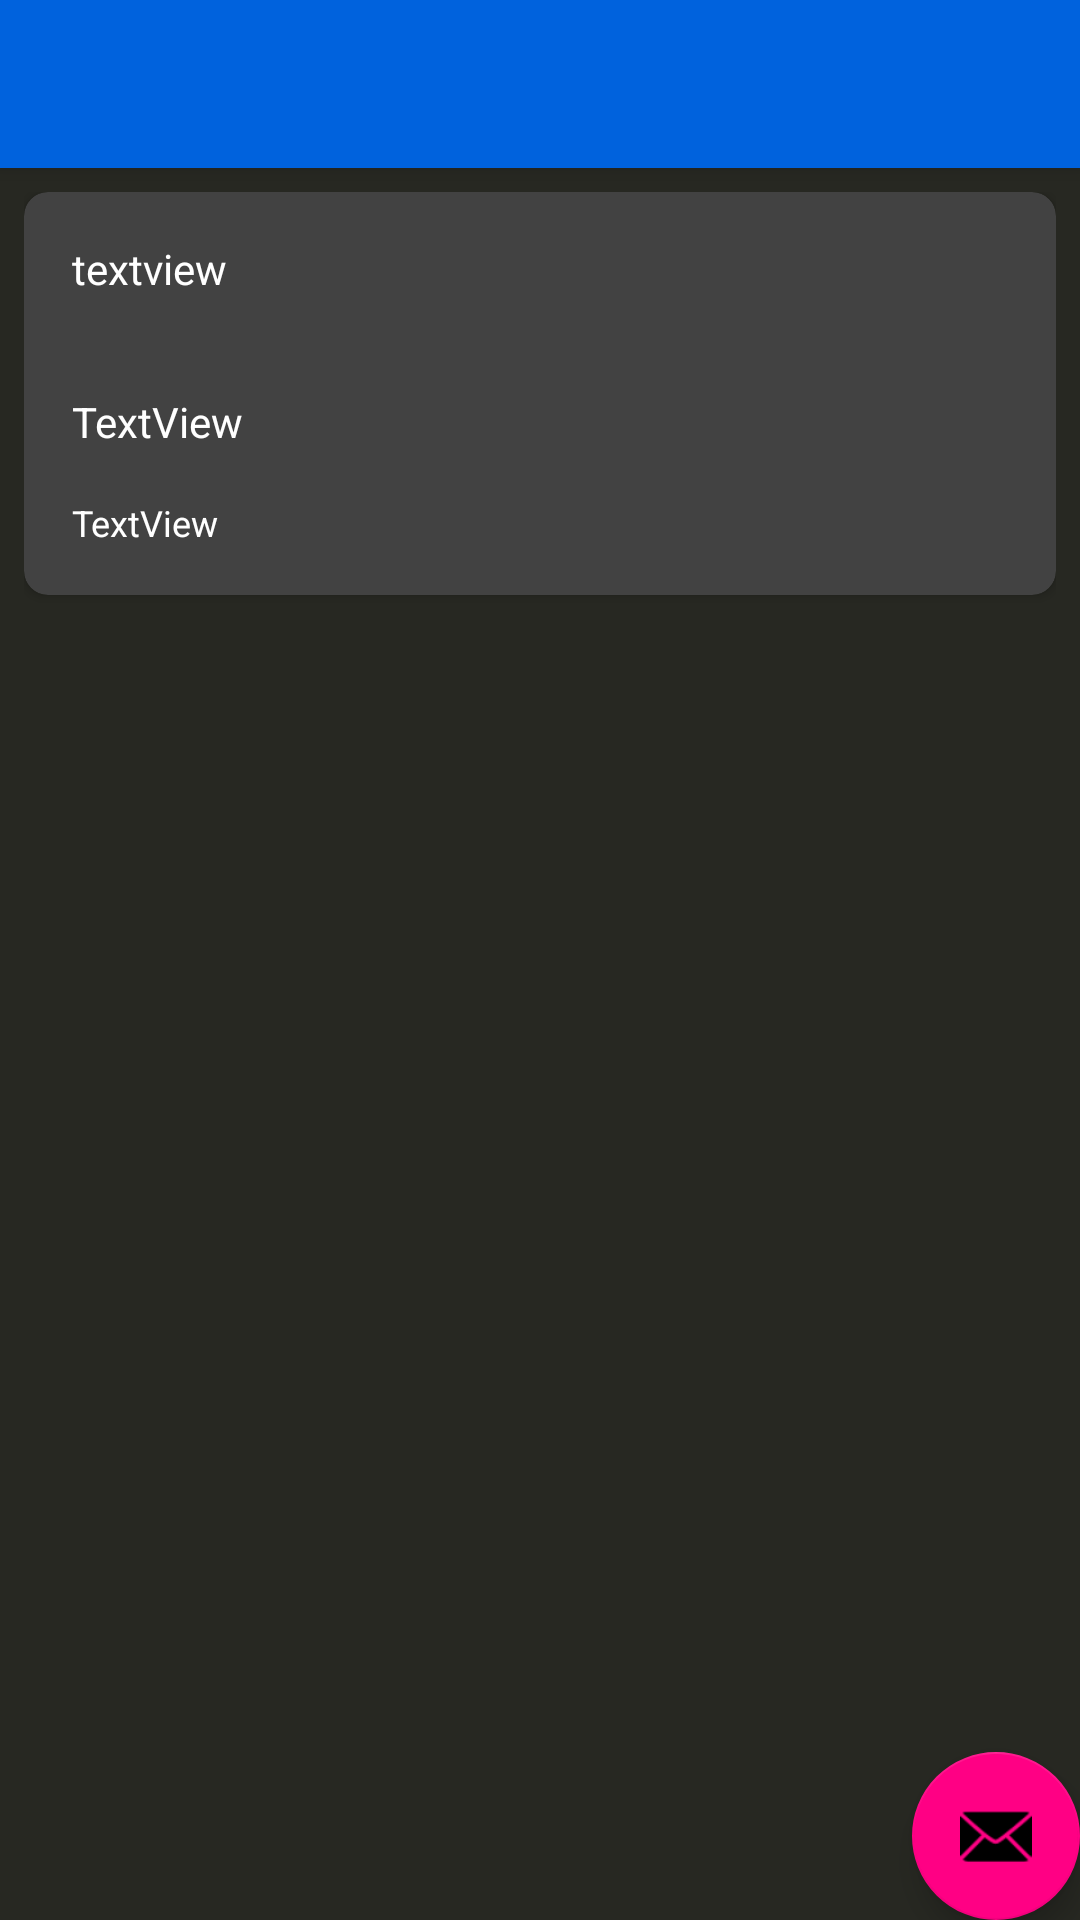

Produce the Android XML layout that renders to this screen, including the resource entries it uses.
<!-- AndroidManifest.xml: activity theme Theme.FlickrBrowser.NoActionBar -->
<!-- res/layout/activity_photo_details.xml -->
<?xml version="1.0" encoding="utf-8"?>
<androidx.coordinatorlayout.widget.CoordinatorLayout xmlns:android="http://schemas.android.com/apk/res/android"
    xmlns:app="http://schemas.android.com/apk/res-auto"
    xmlns:tools="http://schemas.android.com/tools"
    android:layout_width="match_parent"
    android:layout_height="match_parent"
    tools:context=".PhotoDetailsActivity">

    <com.google.android.material.appbar.AppBarLayout
        android:layout_width="match_parent"
        android:layout_height="wrap_content"
        android:theme="@style/Theme.FlickrBrowser.AppBarOverlay">

        <androidx.appcompat.widget.Toolbar
            android:id="@+id/toolbar"
            android:layout_width="match_parent"
            android:layout_height="?attr/actionBarSize"
            android:background="?attr/colorPrimary"
            app:popupTheme="@style/Theme.FlickrBrowser.PopupOverlay" />

    </com.google.android.material.appbar.AppBarLayout>

    <include
        android:id="@+id/photoDetailsLayout"
        layout="@layout/content_photo_details" />

    <com.google.android.material.floatingactionbutton.FloatingActionButton
        android:id="@+id/fab"
        android:layout_width="wrap_content"
        android:layout_height="wrap_content"
        android:layout_gravity="bottom|end"
        android:layout_margin="@dimen/fab_margin"
        app:srcCompat="@android:drawable/ic_dialog_email" />

</androidx.coordinatorlayout.widget.CoordinatorLayout>
<!-- res/layout/content_photo_details.xml (included above) -->
<?xml version="1.0" encoding="utf-8"?>
<ScrollView xmlns:android="http://schemas.android.com/apk/res/android"
    xmlns:app="http://schemas.android.com/apk/res-auto"
    xmlns:tools="http://schemas.android.com/tools"
    android:layout_width="match_parent"
    android:layout_height="match_parent"
    android:padding="8dp"
    android:paddingBottom="16dp"
    app:layout_behavior="@string/appbar_scrolling_view_behavior">

    <androidx.cardview.widget.CardView
        android:layout_width="match_parent"
        android:layout_height="wrap_content"
        app:cardCornerRadius="8dp"
        app:contentPadding="8dp"
        app:cardBackgroundColor="@color/cardview_dark_background">
        >


        <LinearLayout
            android:layout_width="match_parent"
            android:layout_height="wrap_content"
            android:orientation="vertical">

            <TextView
                android:id="@+id/photo_author"
                android:layout_width="match_parent"
                android:layout_height="wrap_content"
                android:layout_margin="8dp"
                android:text="textview"
                tools:text="textview" />

            <ImageView
                android:id="@+id/photo_image"
                android:layout_width="match_parent"
                android:layout_height="wrap_content"
                android:layout_margin="8dp"
                android:adjustViewBounds="true"
                android:scaleType="fitCenter"
                app:srcCompat="@drawable/placeholder" />

            <TextView
                android:id="@+id/photo_title"
                android:layout_width="match_parent"
                android:layout_height="wrap_content"
                android:layout_margin="8dp"
                android:text="TextView" />

            <TextView
                android:id="@+id/photo_tags"
                android:layout_width="match_parent"
                android:layout_height="wrap_content"
                android:layout_margin="8dp"
                android:text="TextView"
                android:textSize="12sp" />
        </LinearLayout>
    </androidx.cardview.widget.CardView>

</ScrollView>
<!-- resources referenced by this layout -->
<resources>
  <style name="Theme.FlickrBrowser.AppBarOverlay" parent="ThemeOverlay.AppCompat.Dark.ActionBar" />
  <style name="Theme.FlickrBrowser.PopupOverlay" parent="ThemeOverlay.AppCompat.Light" />
  <style name="Theme.FlickrBrowser.NoActionBar">
          <item name="windowActionBar">false</item>
          <item name="windowNoTitle">true</item>
      </style>
</resources>
